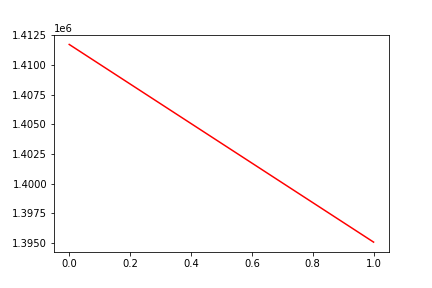

Source data for this figure (header and first rows):
, date, assets
0, 0, 1411710
1, 20200205, 1395094
